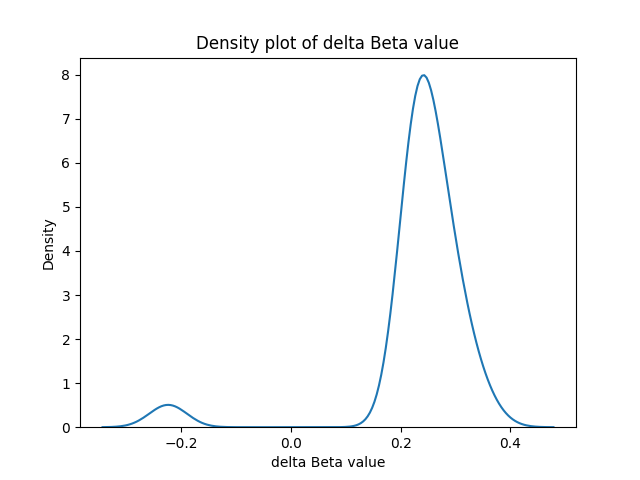

Data behind this chart, as committed beside it:
ID, gene, dbeta, feature
cg24613080, ACCN1, 0.228, TSS1500
cg18265608, ACCS, 0.2149, TSS1500
cg09920557, ACE, 0.2365, TSS1500
cg16587010, ACOX2, 0.2484, TSS1500
cg14672994, ACSF2, 0.2536, TSS1500
cg26573704, ADAMTS12, 0.322, TSS200
cg12265829, ADCY4, 0.2822, TSS200
cg09651145, AFAP1L1, 0.282, TSS1500
cg11022432, ALDH1L1, 0.3081, TSS1500
cg25229172, AMDHD1, 0.2224, TSS1500
cg18031596, ANGPT1, 0.2555, TSS200
cg27498387, ANK1, 0.2306, TSS1500
cg20118643, ANXA2, 0.2901, TSS1500
cg08952506, AOX1, 0.3799, TSS200
cg16970232, APC, 0.3258, TSS200
cg06825512, APCDD1, 0.2362, TSS1500
cg10316474, APOBEC3C, 0.2146, TSS200
cg03369807, ATOH1, 0.2349, TSS1500
cg04418091, ATP5G2, 0.2466, TSS1500
cg18664667, ATXN7L1, 0.2974, TSS1500
cg22777979, B3GAT1, 0.2279, TSS1500
cg16408970, BAMBI, 0.2267, TSS1500
cg17260706, BCL9L, 0.2354, TSS1500
cg11014463, BEND6, 0.2438, TSS1500
cg09696939, BICC1, 0.2682, TSS1500
cg04042468, BIK, 0.2164, TSS1500
cg18759209, BMP7, 0.2607, TSS1500
cg04542030, BOLA3, 0.3052, TSS1500
cg03232933, BTG3, 0.2106, TSS1500
cg12117658, BZRAP1, 0.219, TSS200
cg11623855, C11orf41, -0.2157, TSS200
cg10045354, C11orf93, 0.2676, TSS1500
cg09907758, C11orf95, 0.3245, TSS1500
cg03231735, C16orf72, 0.2321, TSS1500
cg01559356, C19orf35, 0.2692, TSS1500
cg12891160, C1QL2, 0.2196, TSS1500
cg08047907, C1orf114, 0.3648, TSS200
cg01025836, C20orf95, 0.2865, TSS1500
cg17968795, C2orf55, 0.2601, TSS1500
cg08350814, C2orf88, 0.3612, TSS1500
cg08504812, C3orf55, 0.2487, TSS1500
cg10908188, C3orf63, -0.2328, TSS1500
cg07492240, C4orf31, 0.2466, TSS1500
cg24021113, C6orf145, 0.2508, TSS1500
cg20931973, C6orf186, 0.2541, TSS1500
cg23348723, C7orf16, -0.2297, TSS1500
cg07064711, C8orf85, 0.2176, TSS200
cg07560510, CA3, 0.2837, TSS1500
cg17469978, CAV1, 0.2808, TSS200
cg23824801, CBX5, 0.2791, TSS200
cg26433034, CCDC136, 0.2851, TSS1500
cg03576469, CCDC8, 0.3163, TSS200
cg10395685, CCDC81, 0.2121, TSS200
cg11142705, CCK, 0.2972, TSS1500
cg06571407, CD40, 0.2204, TSS200
cg20143092, CD44, 0.2545, TSS200
cg24860534, CDC42BPA, 0.2219, TSS1500
cg15323528, CDH23, 0.2589, TSS1500
cg00401972, CDH5, 0.2185, TSS200
cg12441967, CECR6, 0.3101, TSS1500
... 261 more rows
